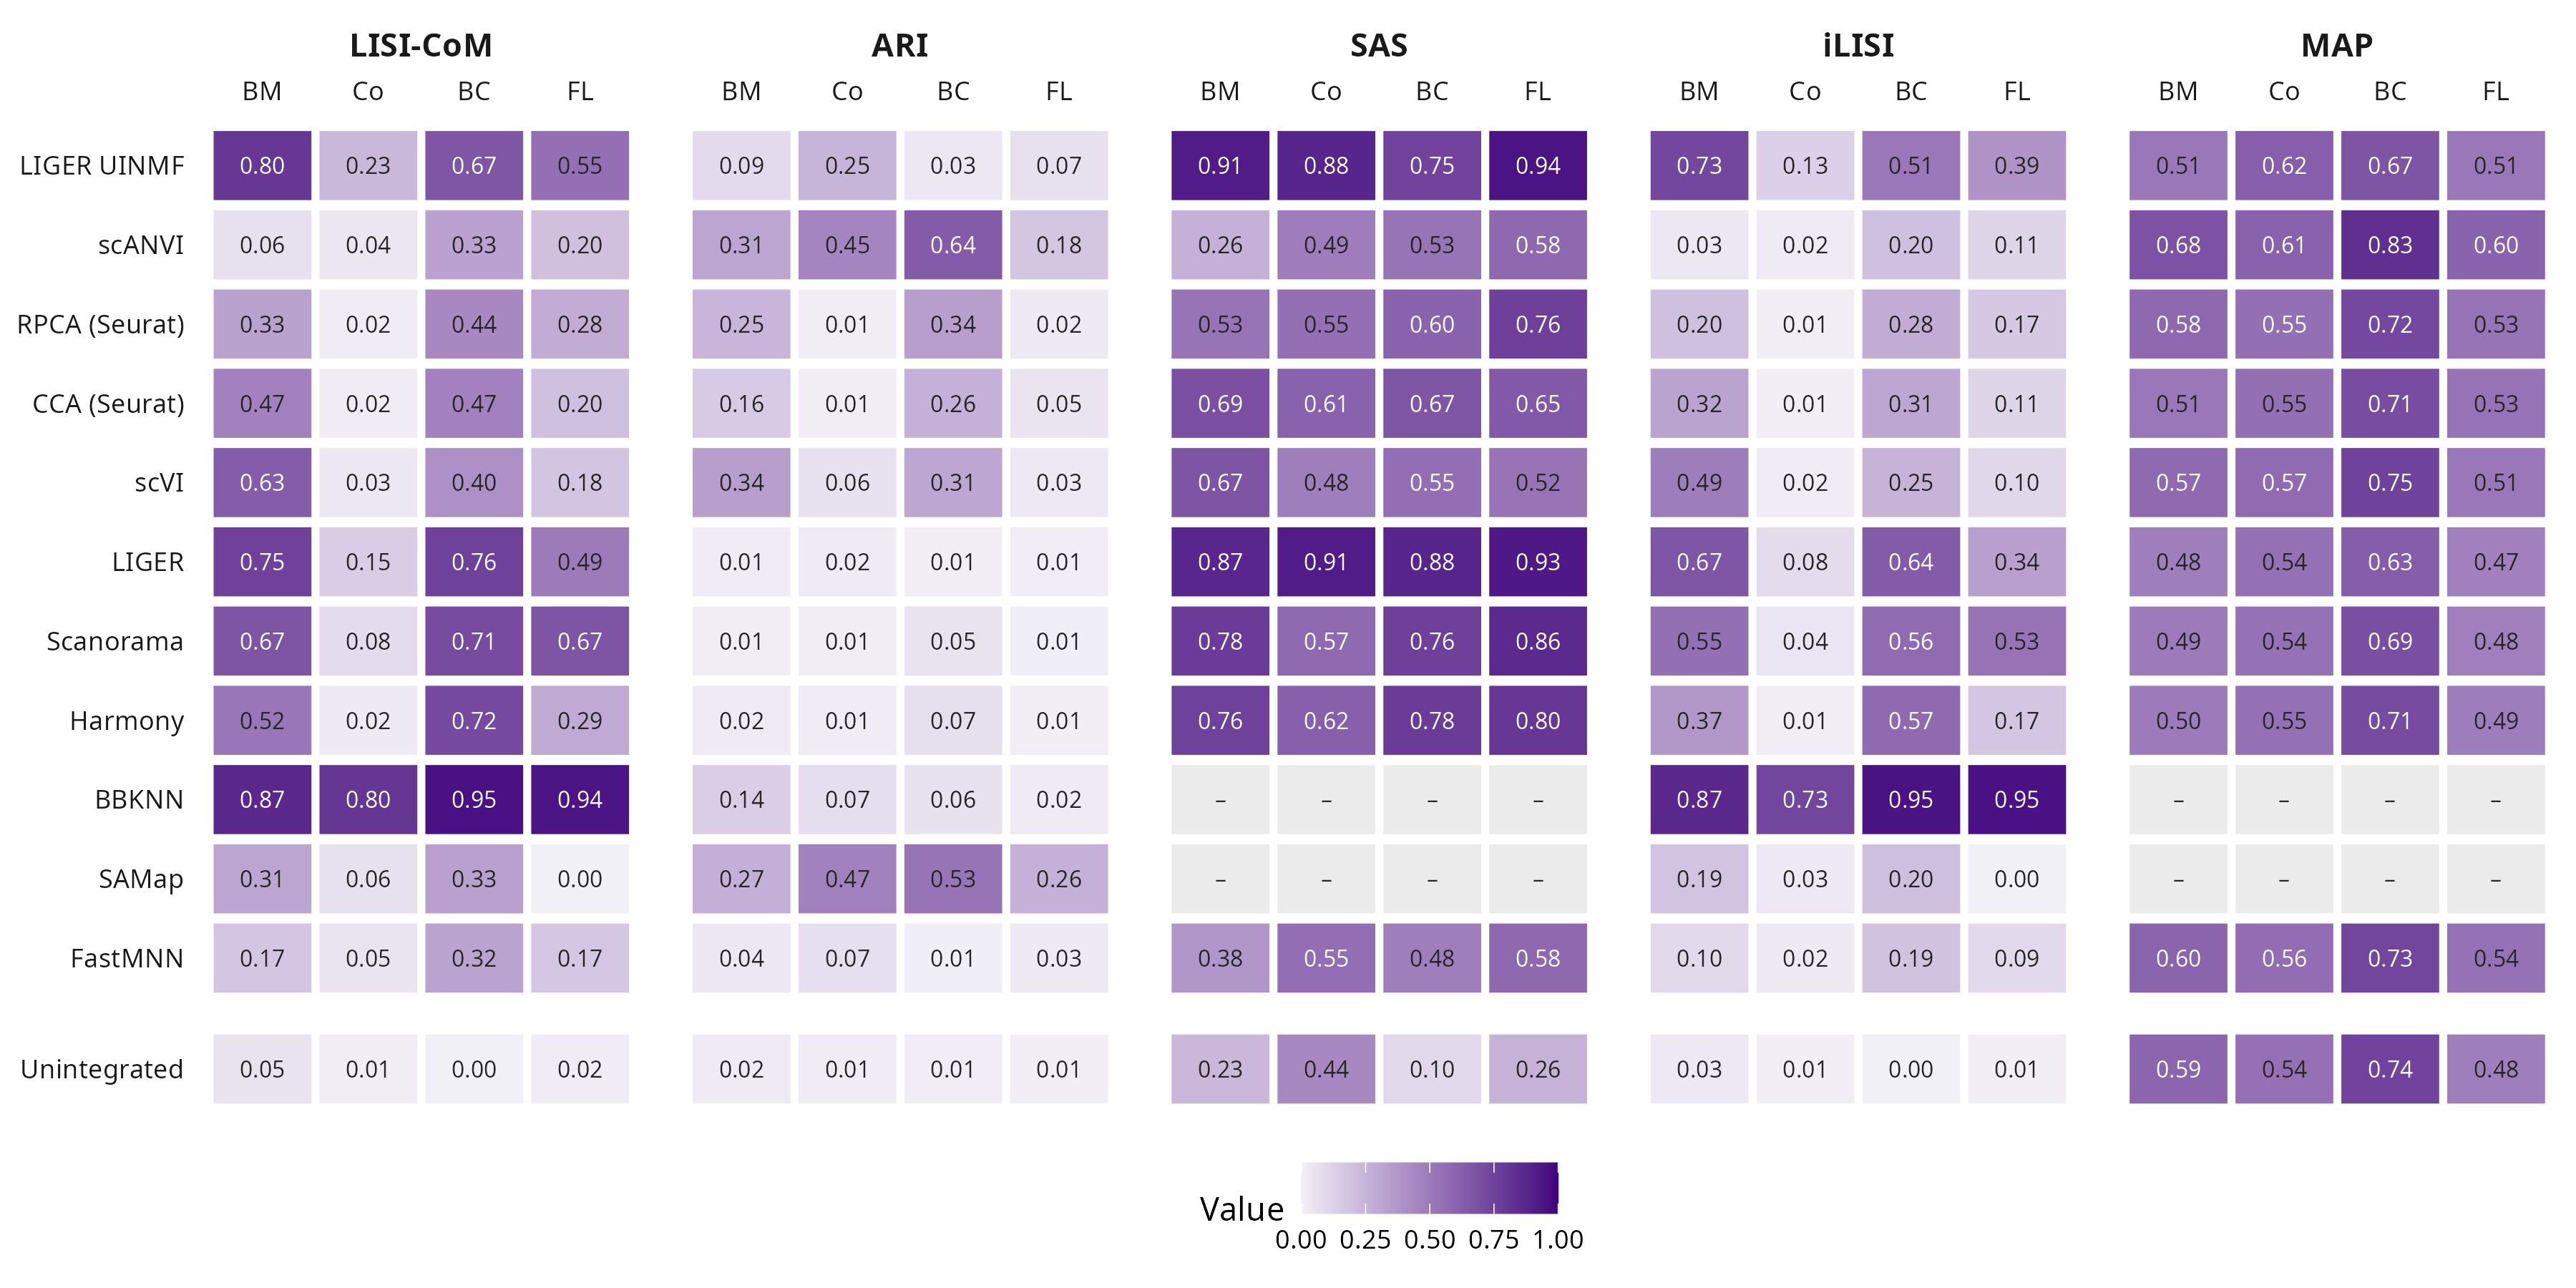

Source data for this figure (header and first rows):
tissue, method, metric, value
bone_marrow, BBKNN, ARI, 0.1396
breast_cancer, BBKNN, ARI, 0.06138
colon, BBKNN, ARI, 0.07489
fetal_liver, BBKNN, ARI, 0.01957
bone_marrow, CCA, ARI, 0.1557
breast_cancer, CCA, ARI, 0.2612
colon, CCA, ARI, 0.01417
fetal_liver, CCA, ARI, 0.0475
bone_marrow, FastMNN, ARI, 0.03542
breast_cancer, FastMNN, ARI, 0.009702
colon, FastMNN, ARI, 0.06773
fetal_liver, FastMNN, ARI, 0.02616
bone_marrow, Harmony, ARI, 0.01961
breast_cancer, Harmony, ARI, 0.07102
colon, Harmony, ARI, 0.01441
fetal_liver, Harmony, ARI, 0.008769
bone_marrow, LIGER, ARI, 0.01463
breast_cancer, LIGER, ARI, 0.006583
colon, LIGER, ARI, 0.01961
fetal_liver, LIGER, ARI, 0.01024
bone_marrow, LIGER UINMF, ARI, 0.0853
breast_cancer, LIGER UINMF, ARI, 0.03383
colon, LIGER UINMF, ARI, 0.2488
fetal_liver, LIGER UINMF, ARI, 0.06566
bone_marrow, RPCA, ARI, 0.246
breast_cancer, RPCA, ARI, 0.3406
colon, RPCA, ARI, 0.01395
fetal_liver, RPCA, ARI, 0.02414
bone_marrow, SAMap, ARI, 0.2669
breast_cancer, SAMap, ARI, 0.5281
colon, SAMap, ARI, 0.4692
fetal_liver, SAMap, ARI, 0.2633
bone_marrow, Scanorama, ARI, 0.01385
breast_cancer, Scanorama, ARI, 0.05388
colon, Scanorama, ARI, 0.01324
fetal_liver, Scanorama, ARI, 0.009865
bone_marrow, Unintegrated, ARI, 0.01983
breast_cancer, Unintegrated, ARI, 0.01141
colon, Unintegrated, ARI, 0.01453
fetal_liver, Unintegrated, ARI, 0.007944
bone_marrow, scANVI, ARI, 0.3105
breast_cancer, scANVI, ARI, 0.6382
colon, scANVI, ARI, 0.4514
fetal_liver, scANVI, ARI, 0.1754
bone_marrow, scVI, ARI, 0.3423
breast_cancer, scVI, ARI, 0.3067
colon, scVI, ARI, 0.05887
fetal_liver, scVI, ARI, 0.02726
bone_marrow, BBKNN, LISI_CoM, 0.866
breast_cancer, BBKNN, LISI_CoM, 0.951
colon, BBKNN, LISI_CoM, 0.8046
fetal_liver, BBKNN, LISI_CoM, 0.9376
bone_marrow, CCA, LISI_CoM, 0.4685
breast_cancer, CCA, LISI_CoM, 0.4669
colon, CCA, LISI_CoM, 0.0164
fetal_liver, CCA, LISI_CoM, 0.1992
bone_marrow, FastMNN, LISI_CoM, 0.1735
breast_cancer, FastMNN, LISI_CoM, 0.3193
colon, FastMNN, LISI_CoM, 0.04711
fetal_liver, FastMNN, LISI_CoM, 0.1671
... 180 more rows
